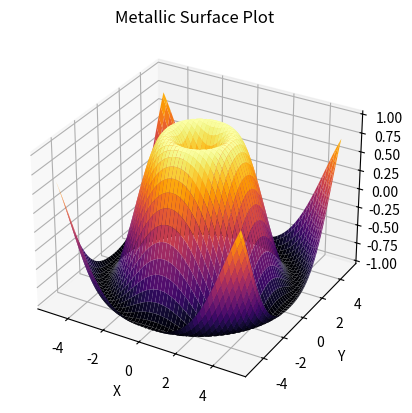

Here is the Python script that generated this plot:
import numpy as np
import matplotlib.pyplot as plt
from mpl_toolkits.mplot3d import Axes3D
from matplotlib.colors import LightSource

# Create data for the surface plot
x = np.linspace(-5, 5, 100)
y = np.linspace(-5, 5, 100)
X, Y = np.meshgrid(x, y)
Z = np.sin(np.sqrt(X**2 + Y**2))

# Create a light source
light = LightSource(azdeg=225, altdeg=45)

# Calculate the shading of the surface plot
rgb = light.shade(Z, cmap=plt.cm.viridis)

# Create a 3D plot figure
fig = plt.figure()
ax = fig.add_subplot(111, projection='3d')

# Plot the surface with shading
surf = ax.plot_surface(X, Y, Z, linewidth=0, antialiased=True, cmap=plt.cm.inferno)

# Customize the plot
ax.set_xlabel('X')
ax.set_ylabel('Y')
ax.set_zlabel('Z')
ax.set_title('Metallic Surface Plot')

# Show the plot
plt.show()
